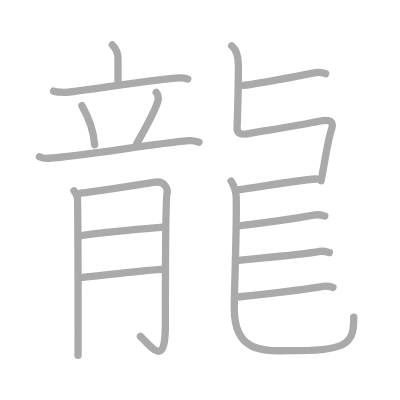
t = 0.00 s
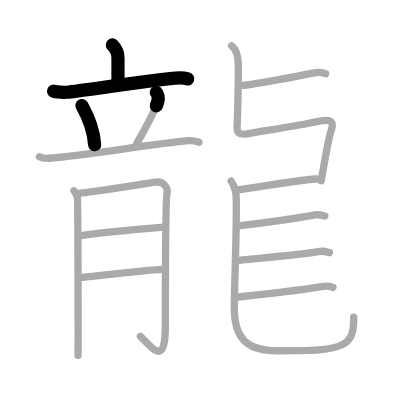
t = 3.25 s
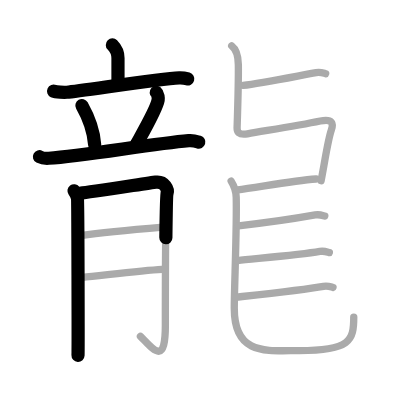
t = 6.50 s
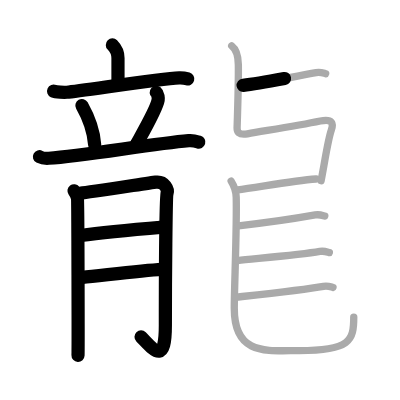
t = 9.50 s
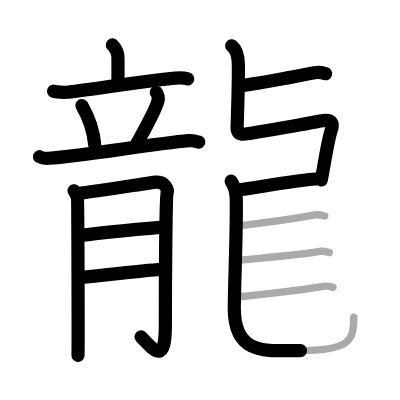
t = 12.75 s
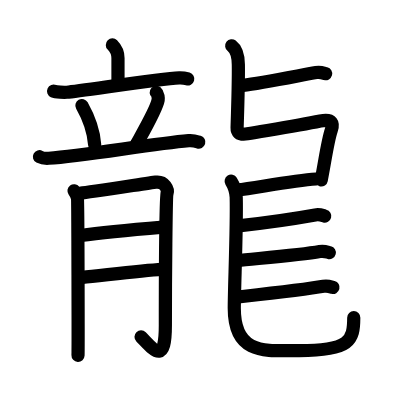
t = 16.00 s

The animated SVG that drew these frames (rendered in a browser with its animation timeline set to each time). Animation: 16 SMIL elements (animate=16); one cycle of 16.00 s.

<?xml version="1.0" standalone="no"?>
<!DOCTYPE svg PUBLIC "-//W3C//DTD SVG 1.1//EN"   "http://www.w3.org/Graphics/SVG/1.1/DTD/svg11.dtd">
<svg width="400px" height="400px"  version="1.1" xmlns="http://www.w3.org/2000/svg">
  <defs>
    <marker id="Triangle" viewBox="0 0 10 10" refX="0" refY="5" markerUnits="strokeWidth" markerWidth="3" style="stroke-opacity:0%;fill:#aaaaaa;" markerHeight="2" orient="auto">
      <path d="M 0 0 L 10 5 L 0 10 z" />
    </marker>
    
    <marker id="Arrow" viewBox="0 0 10 10" refX="5" refY="5" markerUnits="strokeWidth" markerWidth="1.8" style="stroke-opacity:0%;fill:#770000;" markerHeight="2" orient="auto">
      <path d="M 0 4 L 6 4 L 4 1 L 10 5 L 4 9 L 6 6 L 0 6 z" />
        <circle cx="5" cy="5" r="5" />
      </marker>
    
    <marker id="TriangleRed" viewBox="0 0 10 10" refX="0" refY="5" markerUnits="strokeWidth" markerWidth="3" style="stroke-opacity:0%;fill:#CC0000;" markerHeight="2" orient="auto">
      <path d="M 0 0 L 10 5 L 0 10 z" />
    </marker>
    
    <marker id="ArrowRed" viewBox="0 0 10 10" refX="5" refY="5" markerUnits="strokeWidth" markerWidth="1.8" style="stroke-opacity:0%;fill:#CC0000;" markerHeight="2" orient="auto">
      <path d="M 0 4 L 6 4 L 4 1 L 10 5 L 4 9 L 6 6 L 0 6 z" />
        <circle cx="5" cy="5" r="5" />
      </marker>
    
  </defs>
  
  <path style="fill:#ffffff; fill-opacity:100%; fill-rule:evenodd; stroke-width:0;" d="M 0 0 L 400px 0 L 400px 400px L 0 400px L 0 0" />

  <g transform="scale(3.6697247706422 3.6697247706422)">
<path style="fill:none; fill-opacity:0%; fill-rule:evenodd; stroke:#aaaaaa; stroke-opacity:100%; stroke-width: 1.5pt; stroke-linejoin:round; stroke-linecap:round;" d="M30.62 12.25c0.61 0.62 1.53 2 1.53 3.58c0 2.17 0 3.42 0 6.85"></path>
<path style="fill:none; fill-opacity:0%; fill-rule:evenodd; stroke:#aaaaaa; stroke-opacity:100%; stroke-width: 1.5pt; stroke-linejoin:round; stroke-linecap:round;" d="M14.6 24.83c0.66 0.3 2.94 0.35 3.6 0.3c3.74-0.26 25-3.69 30.65-3.91c1.1-0.04 1.77 0.14 2.32 0.3"></path>
<path style="fill:none; fill-opacity:0%; fill-rule:evenodd; stroke:#aaaaaa; stroke-opacity:100%; stroke-width: 1.5pt; stroke-linejoin:round; stroke-linecap:round;" d="M22.32 28.77c2.25 3.98 3.28 8.05 3.48 10.67"></path>
<path style="fill:none; fill-opacity:0%; fill-rule:evenodd; stroke:#aaaaaa; stroke-opacity:100%; stroke-width: 1.5pt; stroke-linejoin:round; stroke-linecap:round;" d="M42.57 25.18c0.53 0.45 0.59 1.67 0.53 2.04c-0.42 2.53-4.81 10.05-5.86 11.98"></path>
<path style="fill:none; fill-opacity:0%; fill-rule:evenodd; stroke:#aaaaaa; stroke-opacity:100%; stroke-width: 1.5pt; stroke-linejoin:round; stroke-linecap:round;" d="M10.75 42.71c0.8 0.42 1.72 0.47 2.52 0.42c9.48-0.63 28.09-3.94 38.15-4.81c1.33-0.11 2.13 0.2 2.79 0.41"></path>
<path style="fill:none; fill-opacity:0%; fill-rule:evenodd; stroke:#aaaaaa; stroke-opacity:100%; stroke-width: 1.5pt; stroke-linejoin:round; stroke-linecap:round;" d="M20.17 51.99c0.47 0.63 0.78 1.26 0.93 1.88c0.16 0.63 0.22 41.54 0.16 42.95"></path>
<path style="fill:none; fill-opacity:0%; fill-rule:evenodd; stroke:#aaaaaa; stroke-opacity:100%; stroke-width: 1.5pt; stroke-linejoin:round; stroke-linecap:round;" d="M22.03 52.61c1.87-0.16 19-2.81 20.39-2.98c2.49-0.31 3.42 2.04 3.11 2.98c-0.3 0.91-0.47 23.41-0.47 36.12c0 11.27-3.38 6.33-6.79 2.91"></path>
<path style="fill:none; fill-opacity:0%; fill-rule:evenodd; stroke:#aaaaaa; stroke-opacity:100%; stroke-width: 1.5pt; stroke-linejoin:round; stroke-linecap:round;" d="M22.03 64.19c6.38-0.94 16.81-1.85 22.41-2.32"></path>
<path style="fill:none; fill-opacity:0%; fill-rule:evenodd; stroke:#aaaaaa; stroke-opacity:100%; stroke-width: 1.5pt; stroke-linejoin:round; stroke-linecap:round;" d="M22.5 75.59c4.98-0.47 15.88-1.88 21.64-2.2"></path>
<path style="fill:none; fill-opacity:0%; fill-rule:evenodd; stroke:#aaaaaa; stroke-opacity:100%; stroke-width: 1.5pt; stroke-linejoin:round; stroke-linecap:round;" d="M66.25 23.25c4.76-0.52 14.5-2.5 19.89-3.47c1.23-0.22 1.99 0.14 2.61 0.3"></path>
<path style="fill:none; fill-opacity:0%; fill-rule:evenodd; stroke:#aaaaaa; stroke-opacity:100%; stroke-width: 1.5pt; stroke-linejoin:round; stroke-linecap:round;" d="M63.14 12.49c1.39 1.06 1.79 3.65 1.81 5.13c0.05 3.13-0.2 12.88-0.34 17.21c-0.03 0.93 0.28 2.08 2.81 1.64c5.58-0.97 13.71-2.21 19.85-3.49c3.48-0.72 3.58 0.81 3.03 2.42c-1.05 3.1-1.72 8.43-2.8 13.85"></path>
<path style="fill:none; fill-opacity:0%; fill-rule:evenodd; stroke:#aaaaaa; stroke-opacity:100%; stroke-width: 1.5pt; stroke-linejoin:round; stroke-linecap:round;" d="M64.75 51.75c4.76-0.53 14.75-2.5 21.39-2.97"></path>
<path style="fill:none; fill-opacity:0%; fill-rule:evenodd; stroke:#aaaaaa; stroke-opacity:100%; stroke-width: 1.5pt; stroke-linejoin:round; stroke-linecap:round;" d="M62.99 49.37c0.74 1.19 1.33 2.59 1.38 4.43c0.2 8.19-0.53 24.64-0.53 30.2c0 13 8.9 11.53 17.67 11.53c14 0 14.89-2.78 14.89-9.12"></path>
<path style="fill:none; fill-opacity:0%; fill-rule:evenodd; stroke:#aaaaaa; stroke-opacity:100%; stroke-width: 1.5pt; stroke-linejoin:round; stroke-linecap:round;" d="M65 61.54c4.76-0.53 15.5-2 20.89-2.97c1.23-0.22 1.99 0.14 2.61 0.3"></path>
<path style="fill:none; fill-opacity:0%; fill-rule:evenodd; stroke:#aaaaaa; stroke-opacity:100%; stroke-width: 1.5pt; stroke-linejoin:round; stroke-linecap:round;" d="M64.75 71c4.76-0.53 17-1.5 22.39-2.47c1.23-0.22 1.99 0.14 2.61 0.3"></path>
<path style="fill:none; fill-opacity:0%; fill-rule:evenodd; stroke:#aaaaaa; stroke-opacity:100%; stroke-width: 1.5pt; stroke-linejoin:round; stroke-linecap:round;" d="M64.25 81c4.76-0.53 18.5-2 23.89-2.97c1.23-0.22 1.99 0.14 2.61 0.3"></path>

<path style="fill:none; fill-opacity:0%; fill-rule:evenodd; stroke:#000000; stroke-opacity:100%; stroke-width: 2.7pt; stroke-linejoin:round; stroke-linecap:round;" d="M30.62 12.25c0.61 0.62 1.53 2 1.53 3.58c0 2.17 0 3.42 0 6.85" pathLength="100" stroke-dashoffset="100" stroke-dasharray="100 105"><animate id="dashAnim1" attributeName="stroke-dashoffset" from="100" to="0" dur="1s" calcMode="linear" fill="freeze"/></path>
<path style="fill:none; fill-opacity:0%; fill-rule:evenodd; stroke:#000000; stroke-opacity:100%; stroke-width: 2.7pt; stroke-linejoin:round; stroke-linecap:round;" d="M14.6 24.83c0.66 0.3 2.94 0.35 3.6 0.3c3.74-0.26 25-3.69 30.65-3.91c1.1-0.04 1.77 0.14 2.32 0.3" pathLength="100" stroke-dashoffset="100" stroke-dasharray="100 105"><animate id="dashAnim2" attributeName="stroke-dashoffset" from="100" to="0" dur="1s" calcMode="linear" begin="dashAnim1.end" fill="freeze"/></path>
<path style="fill:none; fill-opacity:0%; fill-rule:evenodd; stroke:#000000; stroke-opacity:100%; stroke-width: 2.7pt; stroke-linejoin:round; stroke-linecap:round;" d="M22.32 28.77c2.25 3.98 3.28 8.05 3.48 10.67" pathLength="100" stroke-dashoffset="100" stroke-dasharray="100 105"><animate id="dashAnim3" attributeName="stroke-dashoffset" from="100" to="0" dur="1s" calcMode="linear" begin="dashAnim2.end" fill="freeze"/></path>
<path style="fill:none; fill-opacity:0%; fill-rule:evenodd; stroke:#000000; stroke-opacity:100%; stroke-width: 2.7pt; stroke-linejoin:round; stroke-linecap:round;" d="M42.57 25.18c0.53 0.45 0.59 1.67 0.53 2.04c-0.42 2.53-4.81 10.05-5.86 11.98" pathLength="100" stroke-dashoffset="100" stroke-dasharray="100 105"><animate id="dashAnim4" attributeName="stroke-dashoffset" from="100" to="0" dur="1s" calcMode="linear" begin="dashAnim3.end" fill="freeze"/></path>
<path style="fill:none; fill-opacity:0%; fill-rule:evenodd; stroke:#000000; stroke-opacity:100%; stroke-width: 2.7pt; stroke-linejoin:round; stroke-linecap:round;" d="M10.75 42.71c0.8 0.42 1.72 0.47 2.52 0.42c9.48-0.63 28.09-3.94 38.15-4.81c1.33-0.11 2.13 0.2 2.79 0.41" pathLength="100" stroke-dashoffset="100" stroke-dasharray="100 105"><animate id="dashAnim5" attributeName="stroke-dashoffset" from="100" to="0" dur="1s" calcMode="linear" begin="dashAnim4.end" fill="freeze"/></path>
<path style="fill:none; fill-opacity:0%; fill-rule:evenodd; stroke:#000000; stroke-opacity:100%; stroke-width: 2.7pt; stroke-linejoin:round; stroke-linecap:round;" d="M20.17 51.99c0.47 0.63 0.78 1.26 0.93 1.88c0.16 0.63 0.22 41.54 0.16 42.95" pathLength="100" stroke-dashoffset="100" stroke-dasharray="100 105"><animate id="dashAnim6" attributeName="stroke-dashoffset" from="100" to="0" dur="1s" calcMode="linear" begin="dashAnim5.end" fill="freeze"/></path>
<path style="fill:none; fill-opacity:0%; fill-rule:evenodd; stroke:#000000; stroke-opacity:100%; stroke-width: 2.7pt; stroke-linejoin:round; stroke-linecap:round;" d="M22.03 52.61c1.87-0.16 19-2.81 20.39-2.98c2.49-0.31 3.42 2.04 3.11 2.98c-0.3 0.91-0.47 23.41-0.47 36.12c0 11.27-3.38 6.33-6.79 2.91" pathLength="100" stroke-dashoffset="100" stroke-dasharray="100 105"><animate id="dashAnim7" attributeName="stroke-dashoffset" from="100" to="0" dur="1s" calcMode="linear" begin="dashAnim6.end" fill="freeze"/></path>
<path style="fill:none; fill-opacity:0%; fill-rule:evenodd; stroke:#000000; stroke-opacity:100%; stroke-width: 2.7pt; stroke-linejoin:round; stroke-linecap:round;" d="M22.03 64.19c6.38-0.94 16.81-1.85 22.41-2.32" pathLength="100" stroke-dashoffset="100" stroke-dasharray="100 105"><animate id="dashAnim8" attributeName="stroke-dashoffset" from="100" to="0" dur="1s" calcMode="linear" begin="dashAnim7.end" fill="freeze"/></path>
<path style="fill:none; fill-opacity:0%; fill-rule:evenodd; stroke:#000000; stroke-opacity:100%; stroke-width: 2.7pt; stroke-linejoin:round; stroke-linecap:round;" d="M22.5 75.59c4.98-0.47 15.88-1.88 21.64-2.2" pathLength="100" stroke-dashoffset="100" stroke-dasharray="100 105"><animate id="dashAnim9" attributeName="stroke-dashoffset" from="100" to="0" dur="1s" calcMode="linear" begin="dashAnim8.end" fill="freeze"/></path>
<path style="fill:none; fill-opacity:0%; fill-rule:evenodd; stroke:#000000; stroke-opacity:100%; stroke-width: 2.7pt; stroke-linejoin:round; stroke-linecap:round;" d="M66.25 23.25c4.76-0.52 14.5-2.5 19.89-3.47c1.23-0.22 1.99 0.14 2.61 0.3" pathLength="100" stroke-dashoffset="100" stroke-dasharray="100 105"><animate id="dashAnim10" attributeName="stroke-dashoffset" from="100" to="0" dur="1s" calcMode="linear" begin="dashAnim9.end" fill="freeze"/></path>
<path style="fill:none; fill-opacity:0%; fill-rule:evenodd; stroke:#000000; stroke-opacity:100%; stroke-width: 2.7pt; stroke-linejoin:round; stroke-linecap:round;" d="M63.14 12.49c1.39 1.06 1.79 3.65 1.81 5.13c0.05 3.13-0.2 12.88-0.34 17.21c-0.03 0.93 0.28 2.08 2.81 1.64c5.58-0.97 13.71-2.21 19.85-3.49c3.48-0.72 3.58 0.81 3.03 2.42c-1.05 3.1-1.72 8.43-2.8 13.85" pathLength="100" stroke-dashoffset="100" stroke-dasharray="100 105"><animate id="dashAnim11" attributeName="stroke-dashoffset" from="100" to="0" dur="1s" calcMode="linear" begin="dashAnim10.end" fill="freeze"/></path>
<path style="fill:none; fill-opacity:0%; fill-rule:evenodd; stroke:#000000; stroke-opacity:100%; stroke-width: 2.7pt; stroke-linejoin:round; stroke-linecap:round;" d="M64.75 51.75c4.76-0.53 14.75-2.5 21.39-2.97" pathLength="100" stroke-dashoffset="100" stroke-dasharray="100 105"><animate id="dashAnim12" attributeName="stroke-dashoffset" from="100" to="0" dur="1s" calcMode="linear" begin="dashAnim11.end" fill="freeze"/></path>
<path style="fill:none; fill-opacity:0%; fill-rule:evenodd; stroke:#000000; stroke-opacity:100%; stroke-width: 2.7pt; stroke-linejoin:round; stroke-linecap:round;" d="M62.99 49.37c0.74 1.19 1.33 2.59 1.38 4.43c0.2 8.19-0.53 24.64-0.53 30.2c0 13 8.9 11.53 17.67 11.53c14 0 14.89-2.78 14.89-9.12" pathLength="100" stroke-dashoffset="100" stroke-dasharray="100 105"><animate id="dashAnim13" attributeName="stroke-dashoffset" from="100" to="0" dur="1s" calcMode="linear" begin="dashAnim12.end" fill="freeze"/></path>
<path style="fill:none; fill-opacity:0%; fill-rule:evenodd; stroke:#000000; stroke-opacity:100%; stroke-width: 2.7pt; stroke-linejoin:round; stroke-linecap:round;" d="M65 61.54c4.76-0.53 15.5-2 20.89-2.97c1.23-0.22 1.99 0.14 2.61 0.3" pathLength="100" stroke-dashoffset="100" stroke-dasharray="100 105"><animate id="dashAnim14" attributeName="stroke-dashoffset" from="100" to="0" dur="1s" calcMode="linear" begin="dashAnim13.end" fill="freeze"/></path>
<path style="fill:none; fill-opacity:0%; fill-rule:evenodd; stroke:#000000; stroke-opacity:100%; stroke-width: 2.7pt; stroke-linejoin:round; stroke-linecap:round;" d="M64.75 71c4.76-0.53 17-1.5 22.39-2.47c1.23-0.22 1.99 0.14 2.61 0.3" pathLength="100" stroke-dashoffset="100" stroke-dasharray="100 105"><animate id="dashAnim15" attributeName="stroke-dashoffset" from="100" to="0" dur="1s" calcMode="linear" begin="dashAnim14.end" fill="freeze"/></path>
<path style="fill:none; fill-opacity:0%; fill-rule:evenodd; stroke:#000000; stroke-opacity:100%; stroke-width: 2.7pt; stroke-linejoin:round; stroke-linecap:round;" d="M64.25 81c4.76-0.53 18.5-2 23.89-2.97c1.23-0.22 1.99 0.14 2.61 0.3" pathLength="100" stroke-dashoffset="100" stroke-dasharray="100 105"><animate id="dashAnim16" attributeName="stroke-dashoffset" from="100" to="0" dur="1s" calcMode="linear" begin="dashAnim15.end" fill="freeze"/></path>

</g>

</svg>  
          
